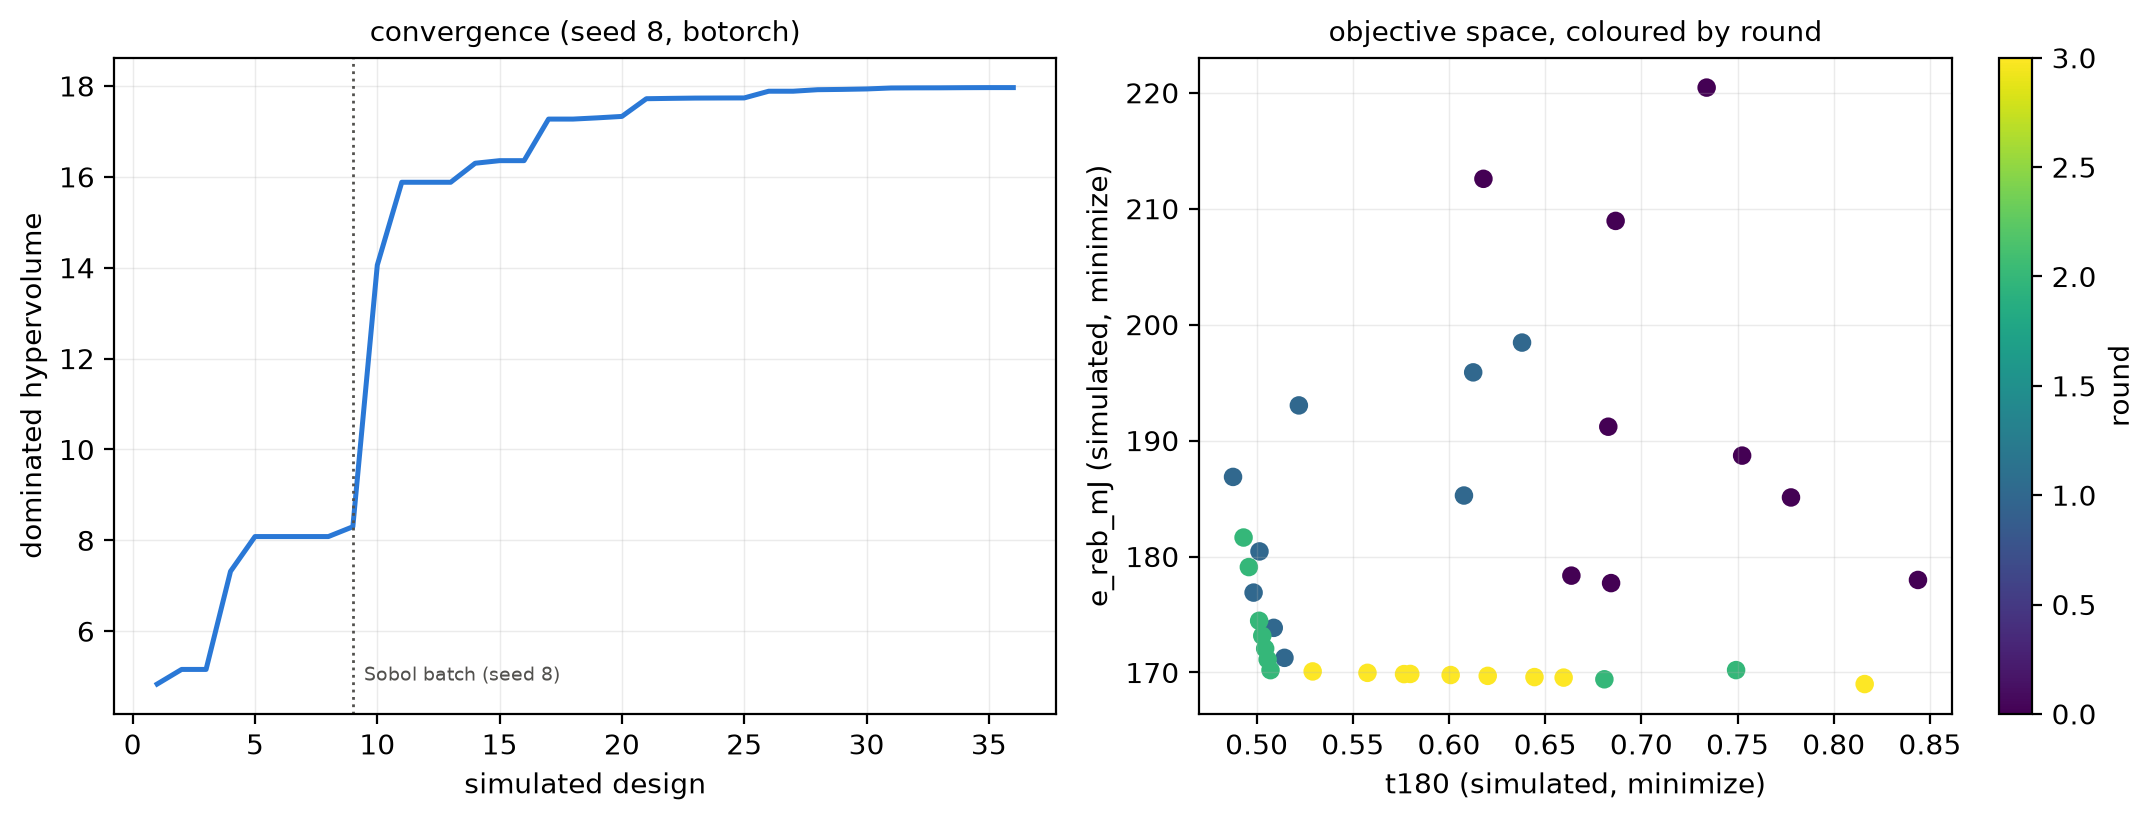

The data file committed next to this chart (first rows):
seed, round, trial, R_mm, H_mm, twist_deg, strut_d_mm, cable_d_mm, t180, e_reb_mJ, mass_g, hv, best_t180, best_e_reb_mJ
8, 0, 0, 33.2, 81.04, 45.13, 7.658, 3.89, 0.6828, 191.2, 20.86, 4.837, 0.6828, 191.2
8, 0, 1, 27.04, 109, 76.22, 11.71, 4.28, 0.8438, 178, 19.4, 5.159, 0.6828, 178
8, 0, 2, 29.2, 65.03, 51.19, 7.256, 5.063, 0.6866, 208.9, 22.78, 5.159, 0.6828, 178
8, 0, 3, 38.99, 86.68, 60.09, 9.014, 3.11, 0.6843, 177.7, 19.4, 7.317, 0.6828, 177.7
8, 0, 4, 36.95, 69.95, 72.76, 10.13, 3.432, 0.6636, 178.4, 19.47, 8.083, 0.6636, 177.7
8, 0, 5, 30.79, 92.01, 43.54, 6.127, 5.385, 0.7339, 220.4, 24.02, 8.083, 0.6636, 177.7
8, 0, 6, 25.44, 72.68, 68.58, 10.58, 4.605, 0.7778, 185.1, 20.18, 8.083, 0.6636, 177.7
8, 0, 7, 35.24, 101, 57.79, 8.77, 4.215, 0.7524, 188.7, 20.58, 8.083, 0.6636, 177.7
8, 0, 8, 35.37, 62.58, 66.25, 6.497, 4.561, 0.6179, 212.6, 23.19, 8.299, 0.6179, 177.7
8, 1, 9, 39.33, 60, 40, 8.014, 3, 0.5015, 180.4, 19.71, 14.06, 0.5015, 177.7
8, 1, 10, 39.33, 60, 40, 10.07, 3, 0.5089, 173.9, 18.99, 15.88, 0.5015, 173.9
8, 1, 11, 38.68, 60, 50.73, 6.036, 3, 0.522, 193, 21.08, 15.88, 0.5015, 173.9
8, 1, 12, 38.11, 60, 80, 7.63, 3, 0.6078, 185.3, 20.23, 15.88, 0.5015, 173.9
8, 1, 13, 40, 60, 40, 6.767, 3, 0.4877, 186.9, 20.41, 16.3, 0.4877, 173.9
8, 1, 14, 40, 60, 40, 8.998, 3, 0.4984, 176.9, 19.32, 16.36, 0.4877, 173.9
8, 1, 15, 37.25, 60, 80, 6, 3, 0.6126, 195.9, 21.39, 16.36, 0.4877, 173.9
8, 1, 16, 39.38, 60.45, 40, 11.32, 3, 0.5145, 171.3, 18.7, 17.27, 0.4877, 171.3
8, 1, 17, 40, 60, 40, 7.705, 4.37, 0.638, 198.5, 21.68, 17.27, 0.4877, 171.3
8, 2, 18, 40, 60, 40, 7.754, 3, 0.4932, 181.6, 19.84, 17.3, 0.4877, 171.3
8, 2, 19, 40, 60, 40, 10.92, 3, 0.5044, 172.1, 18.79, 17.33, 0.4877, 171.3
8, 2, 20, 40, 60, 40, 12, 3, 0.5072, 170.2, 18.59, 17.72, 0.4877, 170.2
8, 2, 21, 40, 60, 40, 9.845, 3, 0.5013, 174.5, 19.05, 17.73, 0.4877, 170.2
8, 2, 22, 40, 60, 40, 8.367, 3, 0.496, 179.1, 19.56, 17.73, 0.4877, 170.2
8, 2, 23, 40, 60, 40, 10.39, 3, 0.5029, 173.2, 18.91, 17.73, 0.4877, 170.2
8, 2, 24, 40, 60, 40, 11.43, 3, 0.5057, 171.1, 18.69, 17.74, 0.4877, 170.2
8, 2, 25, 25, 60, 40, 12, 3, 0.6808, 169.4, 18.49, 17.88, 0.4877, 169.4
8, 2, 26, 25, 60, 76.74, 12, 3, 0.7492, 170.2, 18.57, 17.88, 0.4877, 169.4
8, 3, 27, 38.87, 75.79, 40, 12, 3, 0.6009, 169.8, 18.53, 17.92, 0.4877, 169.4
8, 3, 28, 37.53, 83.11, 40, 12, 3, 0.6444, 169.6, 18.51, 17.92, 0.4877, 169.4
8, 3, 29, 40, 69.14, 40, 12, 3, 0.5576, 170, 18.56, 17.93, 0.4877, 169.4
8, 3, 30, 25, 110, 40, 12, 3, 0.8161, 169, 18.42, 17.96, 0.4877, 169
8, 3, 31, 33.53, 60, 40, 12, 3, 0.5766, 169.9, 18.55, 17.96, 0.4877, 169
8, 3, 32, 40, 93.33, 40, 12, 3, 0.6596, 169.6, 18.5, 17.96, 0.4877, 169
8, 3, 33, 37.86, 60, 40, 12, 3, 0.5291, 170.1, 18.57, 17.96, 0.4877, 169
8, 3, 34, 40, 82.75, 40, 12, 3, 0.6201, 169.7, 18.52, 17.96, 0.4877, 169
8, 3, 35, 40, 73.63, 40, 12, 3, 0.5799, 169.9, 18.54, 17.96, 0.4877, 169
